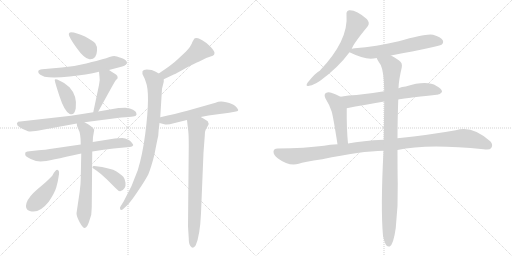
t = 0.00 s
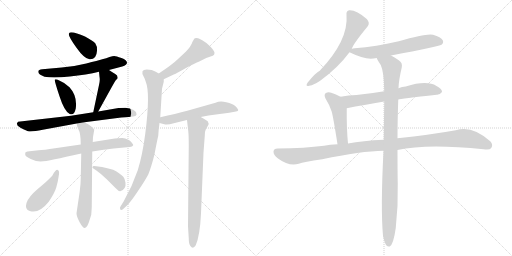
t = 2.88 s
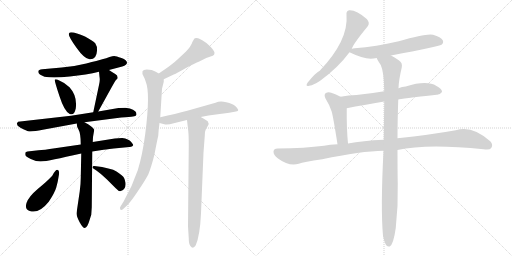
t = 5.75 s
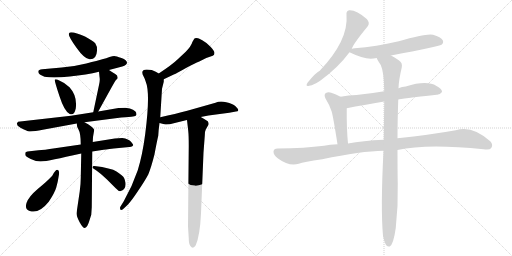
t = 8.63 s
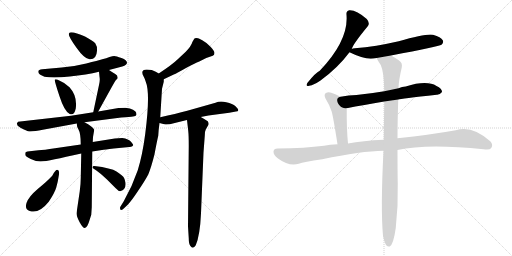
t = 11.50 s
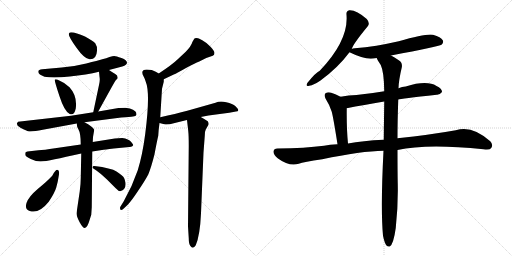
t = 14.38 s

The animated SVG that drew these frames (rendered in a browser with its animation timeline set to each time). Animation: 19 CSS @keyframes rules; one cycle of 14.38 s.

<svg version="1.1" viewBox="0 0 2048 1024" xmlns="http://www.w3.org/2000/svg">
  <g stroke="lightgray" stroke-dasharray="1,1" stroke-width="1" transform="scale(4, 4)">
    <line x1="0" y1="0" x2="256" y2="256"></line>
    <line x1="256" y1="0" x2="0" y2="256"></line>
    <line x1="128" y1="0" x2="128" y2="256"></line>
    <line x1="0" y1="128" x2="256" y2="128"></line>
    <line x1="256" y1="0" x2="512" y2="256"></line>
    <line x1="512" y1="0" x2="256" y2="256"></line>
    <line x1="384" y1="0" x2="384" y2="256"></line>
    <line x1="256" y1="128" x2="512" y2="128"></line>
  </g>
<g transform="scale(1, -1) translate(0, -850)">
   <style type="text/css">
    @keyframes keyframes0 {
      from {
       stroke: black;
       stroke-dashoffset: 366;
       stroke-width: 128;
       }
       54% {
       animation-timing-function: step-end;
       stroke: black;
       stroke-dashoffset: 0;
       stroke-width: 128;
       }
       to {
       stroke: black;
       stroke-width: 1024;
       }
       }
       #make-me-a-hanzi-animation-0 {
         animation: keyframes0 0.547852s both;
         animation-delay: 0.000000s;
         animation-timing-function: linear;
       }
    @keyframes keyframes1 {
      from {
       stroke: black;
       stroke-dashoffset: 597;
       stroke-width: 128;
       }
       66% {
       animation-timing-function: step-end;
       stroke: black;
       stroke-dashoffset: 0;
       stroke-width: 128;
       }
       to {
       stroke: black;
       stroke-width: 1024;
       }
       }
       #make-me-a-hanzi-animation-1 {
         animation: keyframes1 0.735840s both;
         animation-delay: 0.547852s;
         animation-timing-function: linear;
       }
    @keyframes keyframes2 {
      from {
       stroke: black;
       stroke-dashoffset: 397;
       stroke-width: 128;
       }
       56% {
       animation-timing-function: step-end;
       stroke: black;
       stroke-dashoffset: 0;
       stroke-width: 128;
       }
       to {
       stroke: black;
       stroke-width: 1024;
       }
       }
       #make-me-a-hanzi-animation-2 {
         animation: keyframes2 0.573079s both;
         animation-delay: 1.283691s;
         animation-timing-function: linear;
       }
    @keyframes keyframes3 {
      from {
       stroke: black;
       stroke-dashoffset: 432;
       stroke-width: 128;
       }
       58% {
       animation-timing-function: step-end;
       stroke: black;
       stroke-dashoffset: 0;
       stroke-width: 128;
       }
       to {
       stroke: black;
       stroke-width: 1024;
       }
       }
       #make-me-a-hanzi-animation-3 {
         animation: keyframes3 0.601562s both;
         animation-delay: 1.856771s;
         animation-timing-function: linear;
       }
    @keyframes keyframes4 {
      from {
       stroke: black;
       stroke-dashoffset: 716;
       stroke-width: 128;
       }
       70% {
       animation-timing-function: step-end;
       stroke: black;
       stroke-dashoffset: 0;
       stroke-width: 128;
       }
       to {
       stroke: black;
       stroke-width: 1024;
       }
       }
       #make-me-a-hanzi-animation-4 {
         animation: keyframes4 0.832682s both;
         animation-delay: 2.458333s;
         animation-timing-function: linear;
       }
    @keyframes keyframes5 {
      from {
       stroke: black;
       stroke-dashoffset: 676;
       stroke-width: 128;
       }
       69% {
       animation-timing-function: step-end;
       stroke: black;
       stroke-dashoffset: 0;
       stroke-width: 128;
       }
       to {
       stroke: black;
       stroke-width: 1024;
       }
       }
       #make-me-a-hanzi-animation-5 {
         animation: keyframes5 0.800130s both;
         animation-delay: 3.291016s;
         animation-timing-function: linear;
       }
    @keyframes keyframes6 {
      from {
       stroke: black;
       stroke-dashoffset: 674;
       stroke-width: 128;
       }
       69% {
       animation-timing-function: step-end;
       stroke: black;
       stroke-dashoffset: 0;
       stroke-width: 128;
       }
       to {
       stroke: black;
       stroke-width: 1024;
       }
       }
       #make-me-a-hanzi-animation-6 {
         animation: keyframes6 0.798503s both;
         animation-delay: 4.091146s;
         animation-timing-function: linear;
       }
    @keyframes keyframes7 {
      from {
       stroke: black;
       stroke-dashoffset: 435;
       stroke-width: 128;
       }
       59% {
       animation-timing-function: step-end;
       stroke: black;
       stroke-dashoffset: 0;
       stroke-width: 128;
       }
       to {
       stroke: black;
       stroke-width: 1024;
       }
       }
       #make-me-a-hanzi-animation-7 {
         animation: keyframes7 0.604004s both;
         animation-delay: 4.889648s;
         animation-timing-function: linear;
       }
    @keyframes keyframes8 {
      from {
       stroke: black;
       stroke-dashoffset: 399;
       stroke-width: 128;
       }
       56% {
       animation-timing-function: step-end;
       stroke: black;
       stroke-dashoffset: 0;
       stroke-width: 128;
       }
       to {
       stroke: black;
       stroke-width: 1024;
       }
       }
       #make-me-a-hanzi-animation-8 {
         animation: keyframes8 0.574707s both;
         animation-delay: 5.493652s;
         animation-timing-function: linear;
       }
    @keyframes keyframes9 {
      from {
       stroke: black;
       stroke-dashoffset: 485;
       stroke-width: 128;
       }
       61% {
       animation-timing-function: step-end;
       stroke: black;
       stroke-dashoffset: 0;
       stroke-width: 128;
       }
       to {
       stroke: black;
       stroke-width: 1024;
       }
       }
       #make-me-a-hanzi-animation-9 {
         animation: keyframes9 0.644694s both;
         animation-delay: 6.068359s;
         animation-timing-function: linear;
       }
    @keyframes keyframes10 {
      from {
       stroke: black;
       stroke-dashoffset: 837;
       stroke-width: 128;
       }
       73% {
       animation-timing-function: step-end;
       stroke: black;
       stroke-dashoffset: 0;
       stroke-width: 128;
       }
       to {
       stroke: black;
       stroke-width: 1024;
       }
       }
       #make-me-a-hanzi-animation-10 {
         animation: keyframes10 0.931152s both;
         animation-delay: 6.713053s;
         animation-timing-function: linear;
       }
    @keyframes keyframes11 {
      from {
       stroke: black;
       stroke-dashoffset: 563;
       stroke-width: 128;
       }
       65% {
       animation-timing-function: step-end;
       stroke: black;
       stroke-dashoffset: 0;
       stroke-width: 128;
       }
       to {
       stroke: black;
       stroke-width: 1024;
       }
       }
       #make-me-a-hanzi-animation-11 {
         animation: keyframes11 0.708171s both;
         animation-delay: 7.644206s;
         animation-timing-function: linear;
       }
    @keyframes keyframes12 {
      from {
       stroke: black;
       stroke-dashoffset: 765;
       stroke-width: 128;
       }
       71% {
       animation-timing-function: step-end;
       stroke: black;
       stroke-dashoffset: 0;
       stroke-width: 128;
       }
       to {
       stroke: black;
       stroke-width: 1024;
       }
       }
       #make-me-a-hanzi-animation-12 {
         animation: keyframes12 0.872559s both;
         animation-delay: 8.352376s;
         animation-timing-function: linear;
       }
    @keyframes keyframes13 {
      from {
       stroke: black;
       stroke-dashoffset: 612;
       stroke-width: 128;
       }
       67% {
       animation-timing-function: step-end;
       stroke: black;
       stroke-dashoffset: 0;
       stroke-width: 128;
       }
       to {
       stroke: black;
       stroke-width: 1024;
       }
       }
       #make-me-a-hanzi-animation-13 {
         animation: keyframes13 0.748047s both;
         animation-delay: 9.224935s;
         animation-timing-function: linear;
       }
    @keyframes keyframes14 {
      from {
       stroke: black;
       stroke-dashoffset: 611;
       stroke-width: 128;
       }
       67% {
       animation-timing-function: step-end;
       stroke: black;
       stroke-dashoffset: 0;
       stroke-width: 128;
       }
       to {
       stroke: black;
       stroke-width: 1024;
       }
       }
       #make-me-a-hanzi-animation-14 {
         animation: keyframes14 0.747233s both;
         animation-delay: 9.972982s;
         animation-timing-function: linear;
       }
    @keyframes keyframes15 {
      from {
       stroke: black;
       stroke-dashoffset: 652;
       stroke-width: 128;
       }
       68% {
       animation-timing-function: step-end;
       stroke: black;
       stroke-dashoffset: 0;
       stroke-width: 128;
       }
       to {
       stroke: black;
       stroke-width: 1024;
       }
       }
       #make-me-a-hanzi-animation-15 {
         animation: keyframes15 0.780599s both;
         animation-delay: 10.720215s;
         animation-timing-function: linear;
       }
    @keyframes keyframes16 {
      from {
       stroke: black;
       stroke-dashoffset: 467;
       stroke-width: 128;
       }
       60% {
       animation-timing-function: step-end;
       stroke: black;
       stroke-dashoffset: 0;
       stroke-width: 128;
       }
       to {
       stroke: black;
       stroke-width: 1024;
       }
       }
       #make-me-a-hanzi-animation-16 {
         animation: keyframes16 0.630046s both;
         animation-delay: 11.500814s;
         animation-timing-function: linear;
       }
    @keyframes keyframes17 {
      from {
       stroke: black;
       stroke-dashoffset: 1114;
       stroke-width: 128;
       }
       78% {
       animation-timing-function: step-end;
       stroke: black;
       stroke-dashoffset: 0;
       stroke-width: 128;
       }
       to {
       stroke: black;
       stroke-width: 1024;
       }
       }
       #make-me-a-hanzi-animation-17 {
         animation: keyframes17 1.156576s both;
         animation-delay: 12.130859s;
         animation-timing-function: linear;
       }
    @keyframes keyframes18 {
      from {
       stroke: black;
       stroke-dashoffset: 1029;
       stroke-width: 128;
       }
       77% {
       animation-timing-function: step-end;
       stroke: black;
       stroke-dashoffset: 0;
       stroke-width: 128;
       }
       to {
       stroke: black;
       stroke-width: 1024;
       }
       }
       #make-me-a-hanzi-animation-18 {
         animation: keyframes18 1.087402s both;
         animation-delay: 13.287435s;
         animation-timing-function: linear;
       }
</style>
<path d="M 340 704 Q 304 720 284 721 Q 276 720 275 714 Q 275 702 306 659 Q 337 615 358 613 Q 386 611 388 647 Q 391 662 381 677 Q 370 688 340 704 Z" fill="lightgray"></path> 
<path d="M 436 570 L 489 584 Q 508 590 508 599 Q 508 610 486 618 Q 464 626 457 626 Q 451 626 438 622 Q 426 617 409 613 Q 393 608 345 596 Q 298 584 247 580 L 169 573 Q 154 572 153 564 L 153 562 Q 154 552 178 543 Q 212 537 279 544 Q 347 551 396 563 L 436 570 Z" fill="lightgray"></path> 
<path d="M 239 527 Q 220 536 219 531 Q 218 526 238 465 Q 258 403 279 394 Q 297 387 303 416 Q 310 466 278 501 Q 260 519 239 527 Z" fill="lightgray"></path> 
<path d="M 393 404 L 446 500 Q 459 523 463 529 L 470 536 Q 473 547 461 554 Q 449 561 436 570 C 411 587 393 593 396 563 L 398 543 Q 401 530 396 510 L 373 401 C 367 372 379 378 393 404 Z" fill="lightgray"></path> 
<path d="M 338 361 L 485 380 Q 521 382 532 384 Q 544 385 546 391 L 545 399 Q 545 404 532 411 Q 522 418 501 419 Q 480 419 474 418 L 393 404 L 373 401 L 284 387 L 72 363 Q 64 356 70 348 Q 76 340 112 325 Q 128 322 171 331 L 307 356 L 338 361 Z" fill="lightgray"></path> 
<path d="M 323 272 L 220 257 Q 175 250 154 249 L 110 244 Q 103 242 101 239 L 101 230 Q 102 224 123 214 Q 145 204 162 204 Q 180 204 219 213 Q 258 221 325 236 L 369 244 L 408 250 Q 418 252 455 256 L 518 262 Q 525 262 529 265 Q 533 268 533 270 Q 533 272 524 283 Q 515 294 489 298 Q 473 298 459 296 L 371 282 L 323 272 Z" fill="lightgray"></path> 
<path d="M 372 302 L 377 331 Q 370 345 338 361 C 312 375 303 380 307 356 Q 306 346 314 332 Q 323 317 323 272 L 325 236 L 323 138 Q 323 116 319 85 L 306 -3 Q 306 -15 318 -38 Q 331 -62 339 -62 Q 350 -60 358 -31 L 365 -9 L 367 21 L 369 244 L 371 282 L 372 302 Z" fill="lightgray"></path> 
<path d="M 231 170 Q 224 174 209 147 Q 191 127 152 95 Q 114 63 106 38 Q 98 12 119 6 Q 156 -6 195 43 Q 219 79 225 100 Q 231 120 234 141 Q 240 168 231 170 Z" fill="lightgray"></path> 
<path d="M 429 131 L 463 97 Q 474 85 481 85 Q 505 93 502 119 Q 500 134 494 142 Q 488 150 466 164 Q 445 178 377 186 Q 372 187 370 182 L 370 179 Q 370 178 384 169 Q 398 160 429 131 Z" fill="lightgray"></path> 
<path d="M 655 533 L 695 552 Q 707 557 744 578 Q 780 597 797 604 L 825 618 L 851 627 Q 858 629 858 638 Q 858 646 842 663 Q 826 680 809 689 Q 793 698 787 698 Q 782 698 779 697 Q 776 695 770 683 Q 764 664 743 643 L 711 613 Q 688 591 635 556 C 610 539 628 520 655 533 Z" fill="lightgray"></path> 
<path d="M 495 16 L 511 31 Q 526 47 552 86 Q 578 124 593 152 Q 605 181 618 233 Q 628 286 633 307 Q 634 329 638 358 L 641 381 L 648 495 L 655 523 L 655 533 C 656 544 656 544 635 556 L 623 563 Q 609 572 587 572 Q 559 572 575 543 Q 580 534 583 523 Q 602 478 581 315 Q 570 230 551 169 Q 530 107 495 45 L 482 24 Q 480 21 480 18 Q 480 3 495 16 Z" fill="lightgray"></path> 
<path d="M 638 358 L 657 353 Q 671 350 695 357 L 748 370 L 803 382 L 834 388 L 917 399 L 944 404 Q 963 405 942 425 Q 931 435 905 441 Q 880 447 862 439 L 749 407 Q 703 395 641 381 C 612 374 609 366 638 358 Z" fill="lightgray"></path> 
<path d="M 748 370 L 753 326 Q 755 308 755 266 L 752 -55 L 755 -103 Q 755 -125 761 -133 Q 772 -149 783 -131 Q 800 -92 804 -3 L 814 240 L 819 306 Q 819 325 823 332 L 831 346 Q 838 355 831 365 Q 821 372 803 382 C 777 397 745 400 748 370 Z" fill="lightgray"></path> 
<path d="M 1407 654 Q 1411 672 1471 745 Q 1481 758 1467 774 Q 1425 811 1397 809 Q 1384 806 1386 791 Q 1395 689 1279 567 Q 1263 560 1230 519 Q 1220 503 1237 507 Q 1256 510 1282 528 Q 1352 579 1398 641 L 1407 654 Z" fill="lightgray"></path> 
<path d="M 1564 628 Q 1756 664 1766 671 Q 1776 680 1771 689 Q 1764 702 1732 711 Q 1705 717 1595 685 Q 1504 664 1419 657 Q 1410 656 1407 654 C 1383 648 1383 648 1398 641 Q 1449 616 1483 615 Q 1493 616 1507 618 L 1564 628 Z" fill="lightgray"></path> 
<path d="M 1593 452 Q 1600 455 1747 471 Q 1759 470 1768 482 Q 1769 495 1746 506 Q 1707 530 1623 504 Q 1608 503 1594 497 L 1537 485 Q 1479 475 1426 470 Q 1395 469 1362 463 C 1332 458 1358 411 1387 417 Q 1454 430 1537 444 L 1593 452 Z" fill="lightgray"></path> 
<path d="M 1362 463 Q 1344 473 1325 479 Q 1312 483 1302 477 Q 1295 471 1302 456 Q 1318 431 1327 403 Q 1334 376 1350 273 C 1355 243 1395 246 1392 276 Q 1386 336 1387 417 C 1387 447 1387 450 1362 463 Z" fill="lightgray"></path> 
<path d="M 1590 250 Q 1707 277 1934 253 Q 1959 249 1965 258 Q 1974 271 1961 285 Q 1888 351 1823 329 Q 1723 311 1590 297 L 1535 291 Q 1450 287 1392 276 L 1350 273 Q 1319 272 1296 267 Q 1221 257 1110 256 Q 1095 256 1094 244 Q 1093 231 1112 216 Q 1157 183 1195 195 Q 1214 202 1289 213 Q 1445 246 1534 247 L 1590 250 Z" fill="lightgray"></path> 
<path d="M 1532 -93 Q 1538 -121 1545 -131 Q 1551 -138 1559 -136 Q 1574 -127 1583 -62 Q 1593 28 1591 116 Q 1590 155 1590 250 L 1590 297 Q 1590 364 1593 452 L 1594 497 Q 1595 530 1607 580 Q 1611 599 1595 609 Q 1577 622 1564 628 C 1538 643 1493 644 1507 618 Q 1507 614 1523 590 Q 1536 563 1537 485 L 1537 444 Q 1536 375 1535 291 L 1534 247 Q 1522 16 1532 -93 Z" fill="lightgray"></path> 
      <clipPath id="make-me-a-hanzi-clip-0">
      <path d="M 340 704 Q 304 720 284 721 Q 276 720 275 714 Q 275 702 306 659 Q 337 615 358 613 Q 386 611 388 647 Q 391 662 381 677 Q 370 688 340 704 Z" fill="lightgray"></path>
      </clipPath>
      <path clip-path="url(#make-me-a-hanzi-clip-0)" d="M 284 712 L 343 665 L 362 636 " fill="none" id="make-me-a-hanzi-animation-0" stroke-dasharray="238 476" stroke-linecap="round"></path>

      <clipPath id="make-me-a-hanzi-clip-1">
      <path d="M 436 570 L 489 584 Q 508 590 508 599 Q 508 610 486 618 Q 464 626 457 626 Q 451 626 438 622 Q 426 617 409 613 Q 393 608 345 596 Q 298 584 247 580 L 169 573 Q 154 572 153 564 L 153 562 Q 154 552 178 543 Q 212 537 279 544 Q 347 551 396 563 L 436 570 Z" fill="lightgray"></path>
      </clipPath>
      <path clip-path="url(#make-me-a-hanzi-clip-1)" d="M 161 563 L 174 558 L 251 560 L 329 571 L 456 601 L 497 600 " fill="none" id="make-me-a-hanzi-animation-1" stroke-dasharray="469 938" stroke-linecap="round"></path>

      <clipPath id="make-me-a-hanzi-clip-2">
      <path d="M 239 527 Q 220 536 219 531 Q 218 526 238 465 Q 258 403 279 394 Q 297 387 303 416 Q 310 466 278 501 Q 260 519 239 527 Z" fill="lightgray"></path>
      </clipPath>
      <path clip-path="url(#make-me-a-hanzi-clip-2)" d="M 222 529 L 262 479 L 285 406 " fill="none" id="make-me-a-hanzi-animation-2" stroke-dasharray="269 538" stroke-linecap="round"></path>

      <clipPath id="make-me-a-hanzi-clip-3">
      <path d="M 393 404 L 446 500 Q 459 523 463 529 L 470 536 Q 473 547 461 554 Q 449 561 436 570 C 411 587 393 593 396 563 L 398 543 Q 401 530 396 510 L 373 401 C 367 372 379 378 393 404 Z" fill="lightgray"></path>
      </clipPath>
      <path clip-path="url(#make-me-a-hanzi-clip-3)" d="M 404 559 L 430 534 L 387 413 L 377 408 " fill="none" id="make-me-a-hanzi-animation-3" stroke-dasharray="304 608" stroke-linecap="round"></path>

      <clipPath id="make-me-a-hanzi-clip-4">
      <path d="M 338 361 L 485 380 Q 521 382 532 384 Q 544 385 546 391 L 545 399 Q 545 404 532 411 Q 522 418 501 419 Q 480 419 474 418 L 393 404 L 373 401 L 284 387 L 72 363 Q 64 356 70 348 Q 76 340 112 325 Q 128 322 171 331 L 307 356 L 338 361 Z" fill="lightgray"></path>
      </clipPath>
      <path clip-path="url(#make-me-a-hanzi-clip-4)" d="M 81 354 L 119 346 L 470 398 L 506 400 L 536 394 " fill="none" id="make-me-a-hanzi-animation-4" stroke-dasharray="588 1176" stroke-linecap="round"></path>

      <clipPath id="make-me-a-hanzi-clip-5">
      <path d="M 323 272 L 220 257 Q 175 250 154 249 L 110 244 Q 103 242 101 239 L 101 230 Q 102 224 123 214 Q 145 204 162 204 Q 180 204 219 213 Q 258 221 325 236 L 369 244 L 408 250 Q 418 252 455 256 L 518 262 Q 525 262 529 265 Q 533 268 533 270 Q 533 272 524 283 Q 515 294 489 298 Q 473 298 459 296 L 371 282 L 323 272 Z" fill="lightgray"></path>
      </clipPath>
      <path clip-path="url(#make-me-a-hanzi-clip-5)" d="M 109 235 L 149 227 L 189 229 L 468 278 L 524 273 " fill="none" id="make-me-a-hanzi-animation-5" stroke-dasharray="548 1096" stroke-linecap="round"></path>

      <clipPath id="make-me-a-hanzi-clip-6">
      <path d="M 372 302 L 377 331 Q 370 345 338 361 C 312 375 303 380 307 356 Q 306 346 314 332 Q 323 317 323 272 L 325 236 L 323 138 Q 323 116 319 85 L 306 -3 Q 306 -15 318 -38 Q 331 -62 339 -62 Q 350 -60 358 -31 L 365 -9 L 367 21 L 369 244 L 371 282 L 372 302 Z" fill="lightgray"></path>
      </clipPath>
      <path clip-path="url(#make-me-a-hanzi-clip-6)" d="M 316 351 L 344 328 L 348 314 L 346 125 L 335 -9 L 338 -53 " fill="none" id="make-me-a-hanzi-animation-6" stroke-dasharray="546 1092" stroke-linecap="round"></path>

      <clipPath id="make-me-a-hanzi-clip-7">
      <path d="M 231 170 Q 224 174 209 147 Q 191 127 152 95 Q 114 63 106 38 Q 98 12 119 6 Q 156 -6 195 43 Q 219 79 225 100 Q 231 120 234 141 Q 240 168 231 170 Z" fill="lightgray"></path>
      </clipPath>
      <path clip-path="url(#make-me-a-hanzi-clip-7)" d="M 229 163 L 220 136 L 189 88 L 146 41 L 122 24 " fill="none" id="make-me-a-hanzi-animation-7" stroke-dasharray="307 614" stroke-linecap="round"></path>

      <clipPath id="make-me-a-hanzi-clip-8">
      <path d="M 429 131 L 463 97 Q 474 85 481 85 Q 505 93 502 119 Q 500 134 494 142 Q 488 150 466 164 Q 445 178 377 186 Q 372 187 370 182 L 370 179 Q 370 178 384 169 Q 398 160 429 131 Z" fill="lightgray"></path>
      </clipPath>
      <path clip-path="url(#make-me-a-hanzi-clip-8)" d="M 374 181 L 387 180 L 451 144 L 473 125 L 482 99 " fill="none" id="make-me-a-hanzi-animation-8" stroke-dasharray="271 542" stroke-linecap="round"></path>

      <clipPath id="make-me-a-hanzi-clip-9">
      <path d="M 655 533 L 695 552 Q 707 557 744 578 Q 780 597 797 604 L 825 618 L 851 627 Q 858 629 858 638 Q 858 646 842 663 Q 826 680 809 689 Q 793 698 787 698 Q 782 698 779 697 Q 776 695 770 683 Q 764 664 743 643 L 711 613 Q 688 591 635 556 C 610 539 628 520 655 533 Z" fill="lightgray"></path>
      </clipPath>
      <path clip-path="url(#make-me-a-hanzi-clip-9)" d="M 845 639 L 797 648 L 691 571 L 659 553 L 647 556 " fill="none" id="make-me-a-hanzi-animation-9" stroke-dasharray="357 714" stroke-linecap="round"></path>

      <clipPath id="make-me-a-hanzi-clip-10">
      <path d="M 495 16 L 511 31 Q 526 47 552 86 Q 578 124 593 152 Q 605 181 618 233 Q 628 286 633 307 Q 634 329 638 358 L 641 381 L 648 495 L 655 523 L 655 533 C 656 544 656 544 635 556 L 623 563 Q 609 572 587 572 Q 559 572 575 543 Q 580 534 583 523 Q 602 478 581 315 Q 570 230 551 169 Q 530 107 495 45 L 482 24 Q 480 21 480 18 Q 480 3 495 16 Z" fill="lightgray"></path>
      </clipPath>
      <path clip-path="url(#make-me-a-hanzi-clip-10)" d="M 584 556 L 606 541 L 619 520 L 615 379 L 597 247 L 578 176 L 559 131 L 488 19 " fill="none" id="make-me-a-hanzi-animation-10" stroke-dasharray="709 1418" stroke-linecap="round"></path>

      <clipPath id="make-me-a-hanzi-clip-11">
      <path d="M 638 358 L 657 353 Q 671 350 695 357 L 748 370 L 803 382 L 834 388 L 917 399 L 944 404 Q 963 405 942 425 Q 931 435 905 441 Q 880 447 862 439 L 749 407 Q 703 395 641 381 C 612 374 609 366 638 358 Z" fill="lightgray"></path>
      </clipPath>
      <path clip-path="url(#make-me-a-hanzi-clip-11)" d="M 644 363 L 875 418 L 944 415 " fill="none" id="make-me-a-hanzi-animation-11" stroke-dasharray="435 870" stroke-linecap="round"></path>

      <clipPath id="make-me-a-hanzi-clip-12">
      <path d="M 748 370 L 753 326 Q 755 308 755 266 L 752 -55 L 755 -103 Q 755 -125 761 -133 Q 772 -149 783 -131 Q 800 -92 804 -3 L 814 240 L 819 306 Q 819 325 823 332 L 831 346 Q 838 355 831 365 Q 821 372 803 382 C 777 397 745 400 748 370 Z" fill="lightgray"></path>
      </clipPath>
      <path clip-path="url(#make-me-a-hanzi-clip-12)" d="M 757 364 L 788 342 L 772 -129 " fill="none" id="make-me-a-hanzi-animation-12" stroke-dasharray="637 1274" stroke-linecap="round"></path>

      <clipPath id="make-me-a-hanzi-clip-13">
      <path d="M 1407 654 Q 1411 672 1471 745 Q 1481 758 1467 774 Q 1425 811 1397 809 Q 1384 806 1386 791 Q 1395 689 1279 567 Q 1263 560 1230 519 Q 1220 503 1237 507 Q 1256 510 1282 528 Q 1352 579 1398 641 L 1407 654 Z" fill="lightgray"></path>
      </clipPath>
      <path clip-path="url(#make-me-a-hanzi-clip-13)" d="M 1399 795 L 1426 754 L 1382 662 L 1322 585 L 1291 554 L 1240 517 " fill="none" id="make-me-a-hanzi-animation-13" stroke-dasharray="484 968" stroke-linecap="round"></path>

      <clipPath id="make-me-a-hanzi-clip-14">
      <path d="M 1564 628 Q 1756 664 1766 671 Q 1776 680 1771 689 Q 1764 702 1732 711 Q 1705 717 1595 685 Q 1504 664 1419 657 Q 1410 656 1407 654 C 1383 648 1383 648 1398 641 Q 1449 616 1483 615 Q 1493 616 1507 618 L 1564 628 Z" fill="lightgray"></path>
      </clipPath>
      <path clip-path="url(#make-me-a-hanzi-clip-14)" d="M 1409 643 L 1497 641 L 1713 685 L 1759 683 " fill="none" id="make-me-a-hanzi-animation-14" stroke-dasharray="483 966" stroke-linecap="round"></path>

      <clipPath id="make-me-a-hanzi-clip-15">
      <path d="M 1593 452 Q 1600 455 1747 471 Q 1759 470 1768 482 Q 1769 495 1746 506 Q 1707 530 1623 504 Q 1608 503 1594 497 L 1537 485 Q 1479 475 1426 470 Q 1395 469 1362 463 C 1332 458 1358 411 1387 417 Q 1454 430 1537 444 L 1593 452 Z" fill="lightgray"></path>
      </clipPath>
      <path clip-path="url(#make-me-a-hanzi-clip-15)" d="M 1369 460 L 1403 444 L 1689 492 L 1757 484 " fill="none" id="make-me-a-hanzi-animation-15" stroke-dasharray="524 1048" stroke-linecap="round"></path>

      <clipPath id="make-me-a-hanzi-clip-16">
      <path d="M 1362 463 Q 1344 473 1325 479 Q 1312 483 1302 477 Q 1295 471 1302 456 Q 1318 431 1327 403 Q 1334 376 1350 273 C 1355 243 1395 246 1392 276 Q 1386 336 1387 417 C 1387 447 1387 450 1362 463 Z" fill="lightgray"></path>
      </clipPath>
      <path clip-path="url(#make-me-a-hanzi-clip-16)" d="M 1311 468 L 1342 442 L 1352 420 L 1366 308 L 1370 295 L 1385 282 " fill="none" id="make-me-a-hanzi-animation-16" stroke-dasharray="339 678" stroke-linecap="round"></path>

      <clipPath id="make-me-a-hanzi-clip-17">
      <path d="M 1590 250 Q 1707 277 1934 253 Q 1959 249 1965 258 Q 1974 271 1961 285 Q 1888 351 1823 329 Q 1723 311 1590 297 L 1535 291 Q 1450 287 1392 276 L 1350 273 Q 1319 272 1296 267 Q 1221 257 1110 256 Q 1095 256 1094 244 Q 1093 231 1112 216 Q 1157 183 1195 195 Q 1214 202 1289 213 Q 1445 246 1534 247 L 1590 250 Z" fill="lightgray"></path>
      </clipPath>
      <path clip-path="url(#make-me-a-hanzi-clip-17)" d="M 1107 243 L 1133 231 L 1182 225 L 1475 266 L 1839 297 L 1896 291 L 1953 268 " fill="none" id="make-me-a-hanzi-animation-17" stroke-dasharray="986 1972" stroke-linecap="round"></path>

      <clipPath id="make-me-a-hanzi-clip-18">
      <path d="M 1532 -93 Q 1538 -121 1545 -131 Q 1551 -138 1559 -136 Q 1574 -127 1583 -62 Q 1593 28 1591 116 Q 1590 155 1590 250 L 1590 297 Q 1590 364 1593 452 L 1594 497 Q 1595 530 1607 580 Q 1611 599 1595 609 Q 1577 622 1564 628 C 1538 643 1493 644 1507 618 Q 1507 614 1523 590 Q 1536 563 1537 485 L 1537 444 Q 1536 375 1535 291 L 1534 247 Q 1522 16 1532 -93 Z" fill="lightgray"></path>
      </clipPath>
      <path clip-path="url(#make-me-a-hanzi-clip-18)" d="M 1514 618 L 1560 591 L 1568 580 L 1555 -126 " fill="none" id="make-me-a-hanzi-animation-18" stroke-dasharray="901 1802" stroke-linecap="round"></path>

</g>
</svg>
